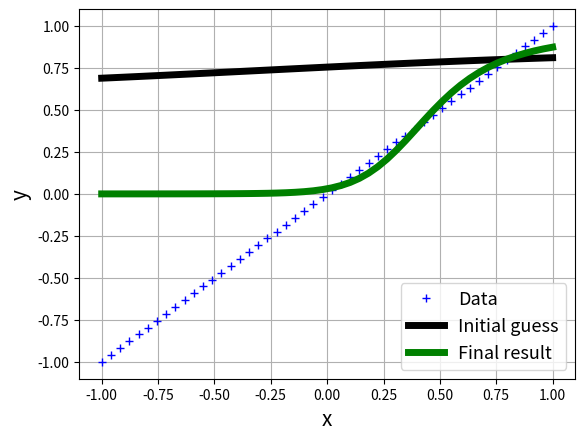

Python code for this plot:

'''
https://www.youtube.com/watch?v=bxe2T-V8XRs&list=PLiaHhY2iBX9hdHaRr6b7XevZtgZRa1PoU&index=1
https://www.youtube.com/watch?v=UJwK6jAStmg&list=PLiaHhY2iBX9hdHaRr6b7XevZtgZRa1PoU&index=2

Artificial neural network with only one hidden layer of "n" neurons.
'''

import numpy as np
import matplotlib.pyplot as pl

class NeuralNetwork(object):
    def __init__(self):
        # We define Hyperparameters
        self.input_layer_size  = 1  # one dimensional input
        self.output_layer_size = 1  # one dimensional output
        self.hidden_layer_size = 5  # number of hidden neurons

        # Weights matrices wij^(1) and wij^(2)
        self.w1 = np.random.randn(self.input_layer_size,  self.hidden_layer_size)  # 1x4
        self.w2 = np.random.randn(self.hidden_layer_size, self.output_layer_size)  # 4x1

        # derivative of the cost function J with respect to the weights
        self.dJ_dw1  = np.zeros((self.input_layer_size,  self.hidden_layer_size))
        self.dJ_dw2  = np.zeros((self.hidden_layer_size, self.output_layer_size))

    def PrintWeights(self):
        print("Weights: \n")
        print("W1: ", self.w1, "\n")
        print("W2: ", self.w2, "\n")

    def PrintGradients(self):
        print("Gradients: \n")
        print("dJ_dW1: ", self.dJ_dw1, "\n")
        print("dJ_dW2: ", self.dJ_dw2, "\n")

    def Sigmoid(self, z):
        return 1.0 / (1.0 + np.exp(-z))
    def SigmoidDerivative(self, z):
        return np.exp(-z) / ((1.0 + np.exp(-z))**2)

    def Forward(self, x):
        self.z2 = np.dot(x, self.w1)        # Activity:   number_of_examples x number_of_hidden_layers
        self.a2 = self.Sigmoid(self.z2)     # Activation: number_of_examples x number_of_hidden_layers
        self.z3 = np.dot(self.a2, self.w2)  # Activity: 
        self.y_hat = self.Sigmoid(self.z3)  # prediction
        return self.y_hat

    def AccumulatedError_J(self, y, y_hat):
        # let's print the accumulated error ==>  AccumErr = Sum(0.5*(y-yhat)^2)
        error_y = y - y_hat
        return 0.5*(np.linalg.norm(error_y)**2)
    
    def Compute_dJdw_finite_differences(self, perturbation, current_accumulated_error):
        rows, cols = self.w1.shape
        for i in range(rows):
            for j in range(cols):
                self.w1[i,j]         += perturbation
                y_hat_perturbed       = self.Forward(x)
                perturbed_accum_error = self.AccumulatedError_J(y, y_hat_perturbed)
                self.w1[i,j]         -= perturbation
                self.dJ_dw1[i,j]      = (perturbed_accum_error - current_accumulated_error) / perturbation

        # compute gradients of the wij^(2)
        rows, cols = neural_network.w2.shape
        for i in range(rows):
            for j in range(cols):
                self.w2[i,j]         += perturbation
                y_hat_perturbed       = self.Forward(x)
                perturbed_accum_error = self.AccumulatedError_J(y, y_hat_perturbed)
                self.w2[i,j]         -= perturbation
                self.dJ_dw2[i,j]      = (perturbed_accum_error - current_accumulated_error) / perturbation


    def Compute_dJdw_analytical(self, x, y):
        # compute dJ/dw2
        y_hat = self.Forward(x)
        delta3 = np.multiply(-(y-y_hat), self.SigmoidDerivative((self.z3)))
        self.dJ_dw2 = np.dot(np.transpose(self.a2), delta3)

        # compute dJ/dw1
        delta2 = np.dot(delta3, np.transpose(self.w2))*self.SigmoidDerivative((self.z2))
        self.dJ_dw1 = np.dot(np.transpose(x), delta2)
    
    def UpdateWeightsGradientDescent(self, gradient_descent_factor):
        self.w1 -= self.dJ_dw1 * gradient_descent_factor
        self.w2 -= self.dJ_dw2 * gradient_descent_factor


# We define the raw data: y=x**2
x = np.transpose(np.array(([np.linspace(-10,10,50)]), dtype=float)) # needs to be an array with 2 dimensions
y = x # x**2

# We scale the data...
x_max = x.max()
y_max = y.max()
x = x / x_max
y = y / y_max
# plot reference data
pl.plot(x, y, "b +", label = "Data")

# now we plot the first estimation...
neural_network = NeuralNetwork()
y_hat = neural_network.Forward(x)
pl.plot(x, y_hat, color="k", linewidth=5, label = "Initial guess")

current_accumulated_error = neural_network.AccumulatedError_J(y, y_hat)

'''
General parameters
'''
echo_level = 0

'''
Numerical alg parameters
'''
# perturbation            = 1.0e-9  # for computing the grandients
gradient_descent_factor = 1.0 # For updating the weights

'''
Convergence parameters
'''
tolerance = 1.0e-2
max_iter  = 1e9

# we initialize some values
iteration = 0

# interval of print info stream and plot
interval_iter_print = 5000 # iterations
print_counter = 0
is_converged = False

while not is_converged and iteration < max_iter:
    iteration += 1
    # compute gradients of the wij^(1)
    # neural_network.Compute_dJdw_finite_differences(perturbation, current_accumulated_error)
    neural_network.Compute_dJdw_analytical(x, y)

    # now we update the weights ==> Learning...
    neural_network.UpdateWeightsGradientDescent(gradient_descent_factor)

    # new estimation
    y_hat = neural_network.Forward(x)

    current_accumulated_error = neural_network.AccumulatedError_J(y, y_hat)

    norm_derivatives = np.linalg.norm(neural_network.dJ_dw1) + np.linalg.norm(neural_network.dJ_dw2)
    is_converged = (norm_derivatives) <= tolerance

    print_counter += 1
    if print_counter > interval_iter_print:
        print(" ## Iteration: ", iteration)
        print("    The current norm_derivatives is:          ", "{0:.4e}".format(norm_derivatives).rjust(11))
        print("    The current current_accumulated_error is: ", "{0:.4e}".format(current_accumulated_error).rjust(11), "\n")
        print_counter = 0
        pl.plot(x, y_hat, color="r")

if iteration == max_iter:
    print("The algorithm did not converge in the max iterations, norm_derivatives achieved: ", "{0:.4e}".format(norm_derivatives).rjust(11))
else:
    print("The algorithm converged in ", str(iteration) ," iterations, norm_derivatives achieved: ", "{0:.4e}".format(norm_derivatives).rjust(11))

if echo_level > 0:
    neural_network.PrintWeights()
    neural_network.PrintGradients()

pl.xlabel('x', fontsize = 15)
pl.ylabel('y', fontsize = 15)
pl.plot(x, y_hat, color="g", linewidth=5, label="Final result")
pl.legend(fontsize = 13)
pl.grid()
pl.show()
